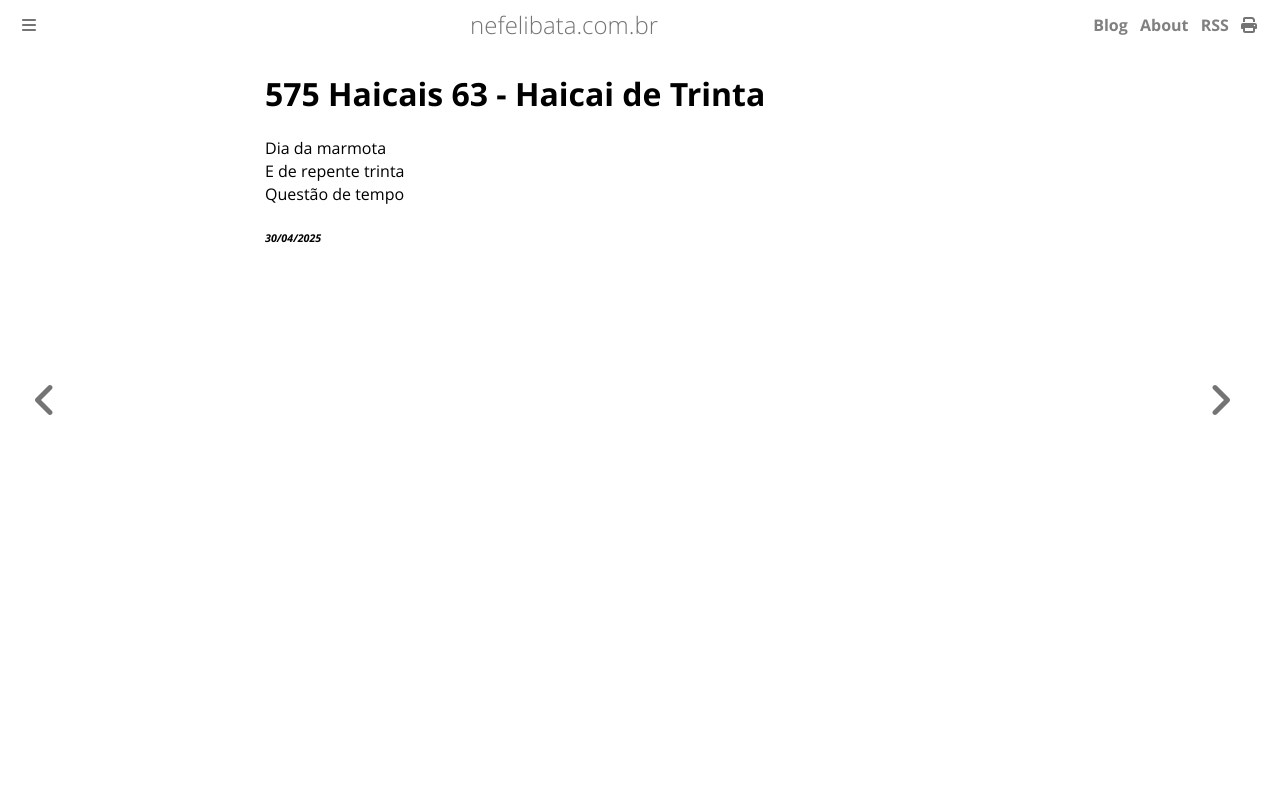

repository: ameopoema/nefelibata · page: 2025-04-30-Haicai_de_Trinta.html · generator: mdbook

# 575 Haicais 63 - Haicai de Trinta  
Dia da marmota  
E de repente trinta  
Questão de tempo  


###### *30/04/2025*  
&nbsp;<br>
&nbsp;<br>
&nbsp;<br>
&nbsp;<br>
&nbsp;<br>
